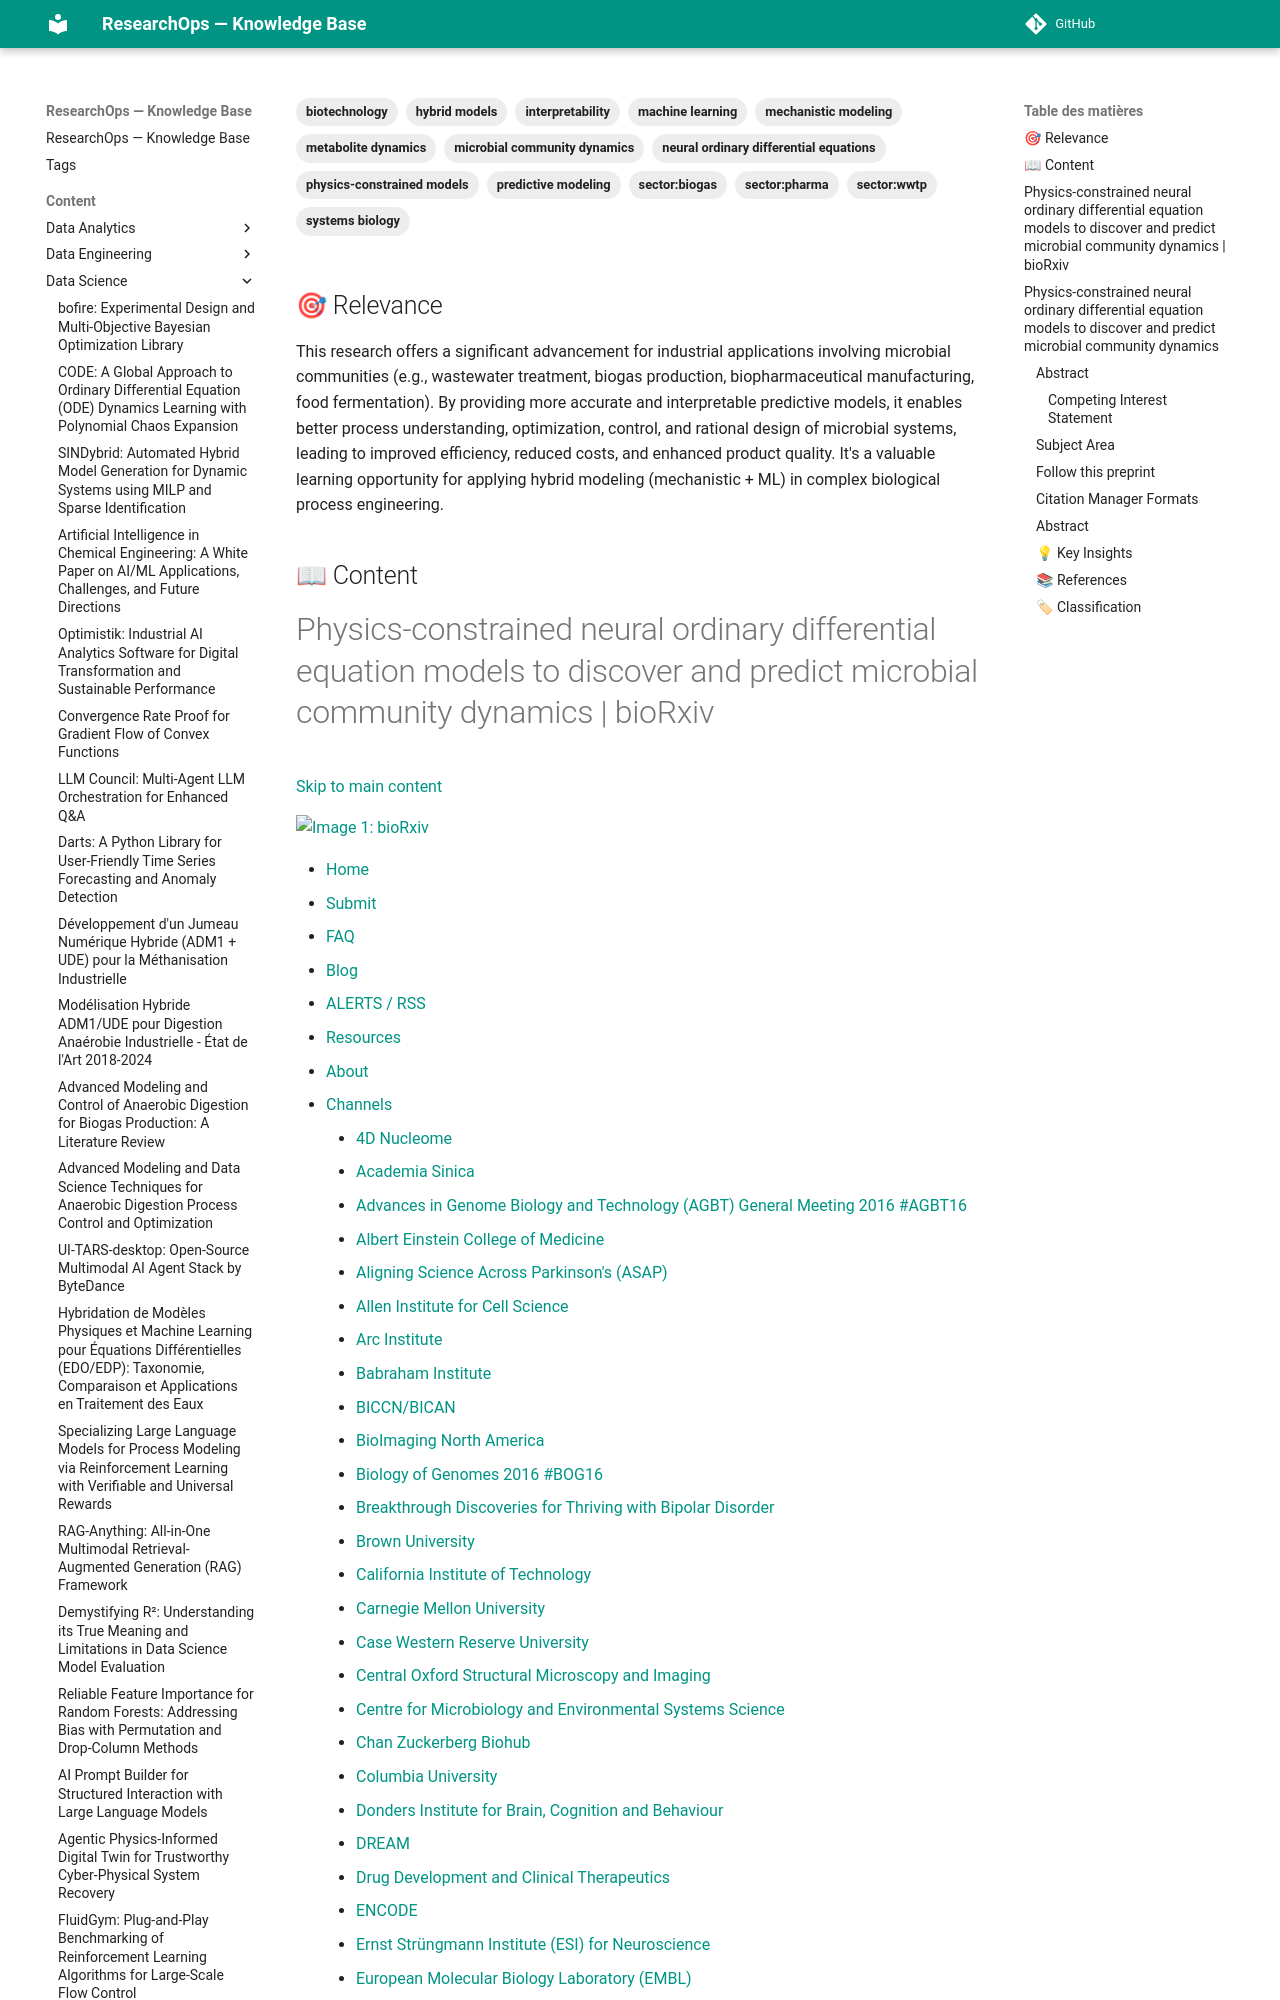

repository: yajeddig/ResearchOps · page: content/Data_Science/20260327_190630_physics_constrained_neural_ordinary_differential_e/index.html · generator: mkdocs

---
title: "Physics-constrained neural ordinary differential equation models to discover and predict microbial community dynamics"
date: 2026-03-27
category: Data_Science
confidence: 0.95
tags: ['physics-constrained models', 'neural ordinary differential equations', 'microbial community dynamics', 'machine learning', 'mechanistic modeling', 'hybrid models', 'interpretability', 'predictive modeling', 'systems biology', 'metabolite dynamics', 'biotechnology', 'sector:wwtp', 'sector:biogas', 'sector:pharma']
source: "https://www.biorxiv.org/content/10.1101/2025.07.08.663743v1"
type: Article
source_type: Paper
hash: 190630
---

## 🎯 Relevance
This research offers a significant advancement for industrial applications involving microbial communities (e.g., wastewater treatment, biogas production, biopharmaceutical manufacturing, food fermentation). By providing more accurate and interpretable predictive models, it enables better process understanding, optimization, control, and rational design of microbial systems, leading to improved efficiency, reduced costs, and enhanced product quality. It's a valuable learning opportunity for applying hybrid modeling (mechanistic + ML) in complex biological process engineering.

## 📖 Content
